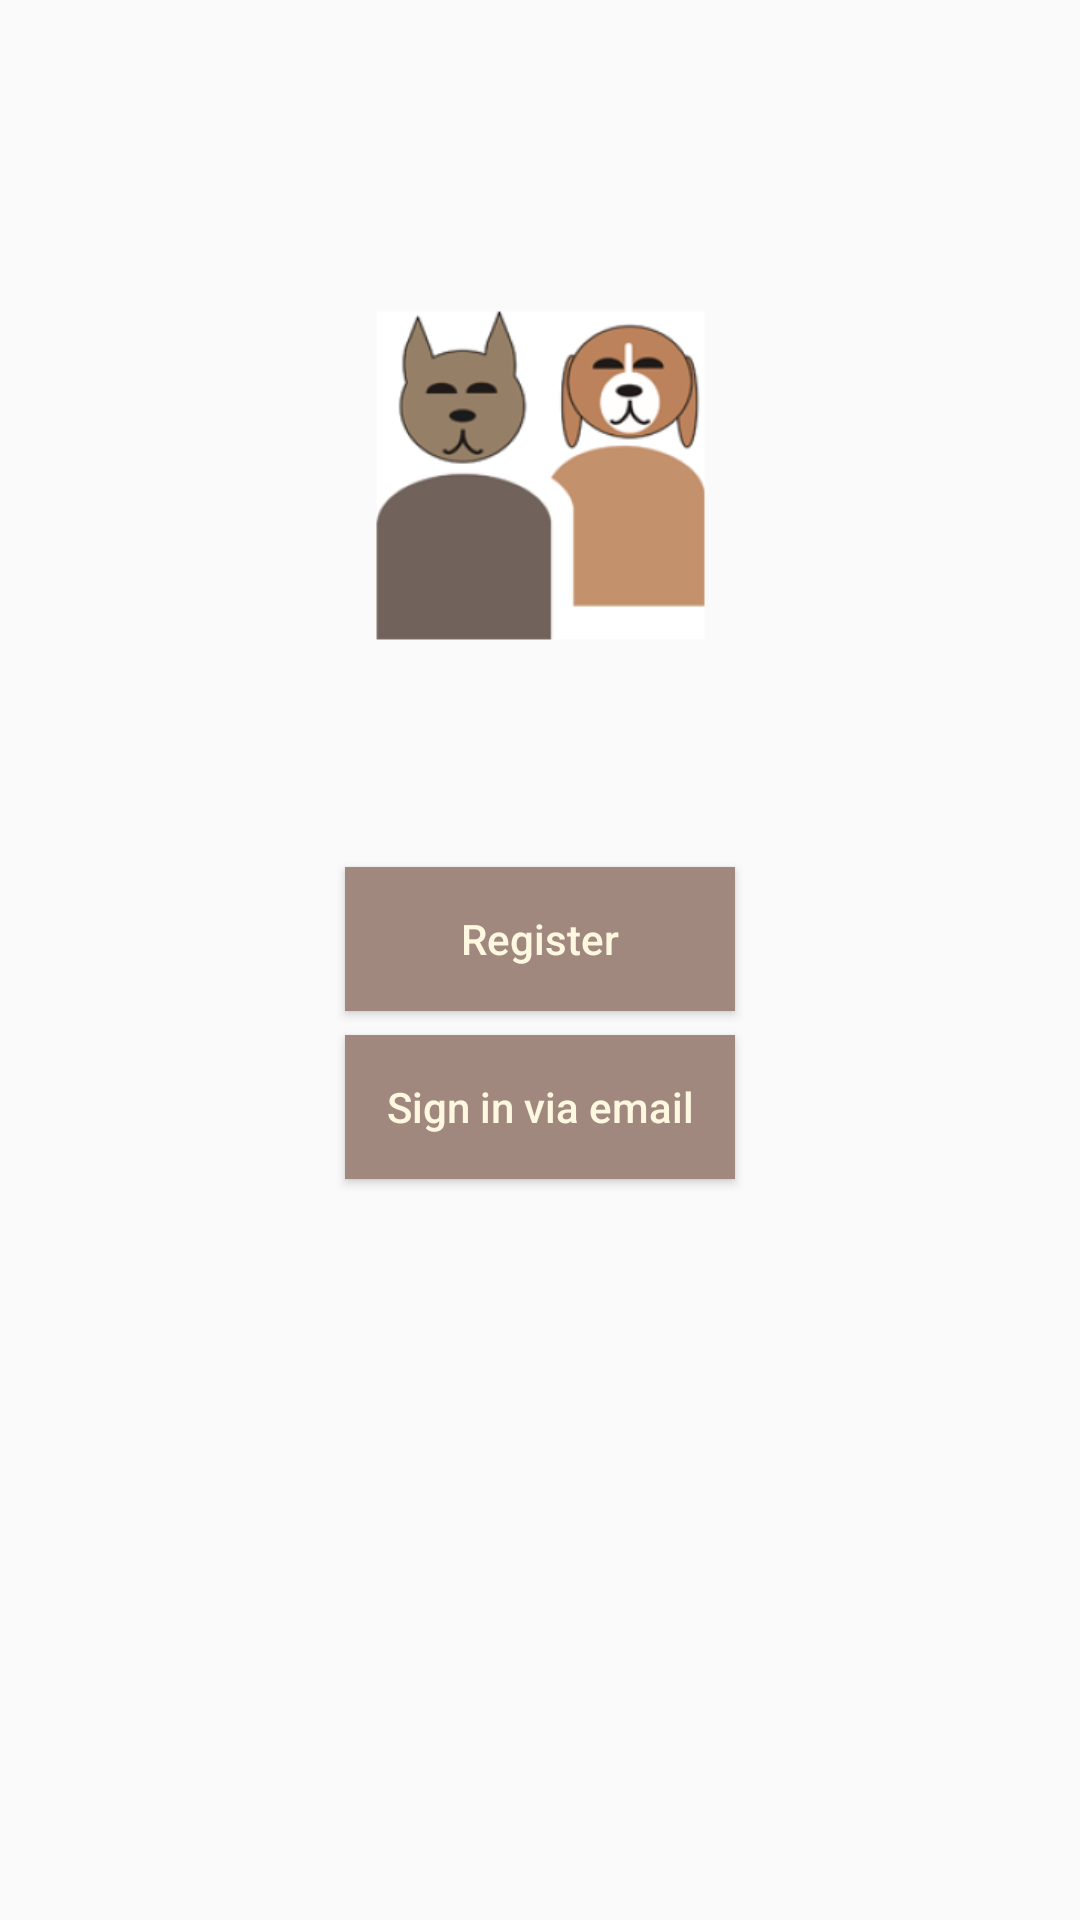

Reconstruct the res/layout file that produces this screen, plus the resources it refers to.
<!-- AndroidManifest.xml: application theme Theme.AppCompat.Light.NoActionBar -->
<!-- res/layout/activity_main.xml -->
<?xml version="1.0" encoding="utf-8"?>
<android.support.constraint.ConstraintLayout xmlns:android="http://schemas.android.com/apk/res/android"
    xmlns:app="http://schemas.android.com/apk/res-auto"
    xmlns:tools="http://schemas.android.com/tools"
    android:layout_width="match_parent"
    android:layout_height="match_parent"
    tools:context=".MainActivity">

    <ImageView
        android:id="@+id/imageView"
        android:layout_width="161dp"
        android:layout_height="197dp"
        android:layout_marginEnd="8dp"
        android:layout_marginLeft="8dp"
        android:layout_marginRight="8dp"
        android:layout_marginStart="8dp"
        android:layout_marginTop="60dp"
        android:contentDescription="c_logo"
        app:layout_constraintEnd_toEndOf="parent"
        app:layout_constraintHorizontal_bias="0.501"
        app:layout_constraintStart_toStartOf="parent"
        app:layout_constraintTop_toTopOf="parent"
        app:srcCompat="@mipmap/ic_launcher_foreground_logo" />

    <Button
        android:id="@+id/button_signin_email"
        android:layout_width="130dp"
        android:layout_height="wrap_content"
        android:layout_marginEnd="8dp"
        android:layout_marginLeft="8dp"
        android:layout_marginRight="8dp"
        android:layout_marginStart="8dp"
        android:layout_marginTop="8dp"
        android:background="@color/colorPrimary"
        android:onClick="onClick"
        android:text="Sign in via email"
        android:textAllCaps="false"
        android:textColor="@color/colorTextWhite"
        app:layout_constraintEnd_toEndOf="parent"
        app:layout_constraintStart_toStartOf="parent"
        app:layout_constraintTop_toBottomOf="@+id/button_register_email" />

    <Button
        android:id="@+id/button_register_email"
        android:layout_width="130dp"
        android:layout_height="wrap_content"
        android:layout_marginEnd="8dp"
        android:layout_marginLeft="8dp"
        android:layout_marginRight="8dp"
        android:layout_marginStart="8dp"
        android:layout_marginTop="32dp"
        android:background="@color/colorPrimary"
        android:onClick="onClick"
        android:text="Register"
        android:textAllCaps="false"
        android:textColor="@color/colorTextWhite"
        app:layout_constraintEnd_toEndOf="parent"
        app:layout_constraintStart_toStartOf="parent"
        app:layout_constraintTop_toBottomOf="@+id/imageView" />
</android.support.constraint.ConstraintLayout>
<!-- resources referenced by this layout -->
<resources>
  <color name="colorPrimary">#a1887f</color>
  <color name="colorTextWhite">#fff8e1</color>
  <!-- mipmap ic_launcher_foreground_logo: png bitmap (mipmap-hdpi, 6759 bytes) -->
</resources>
